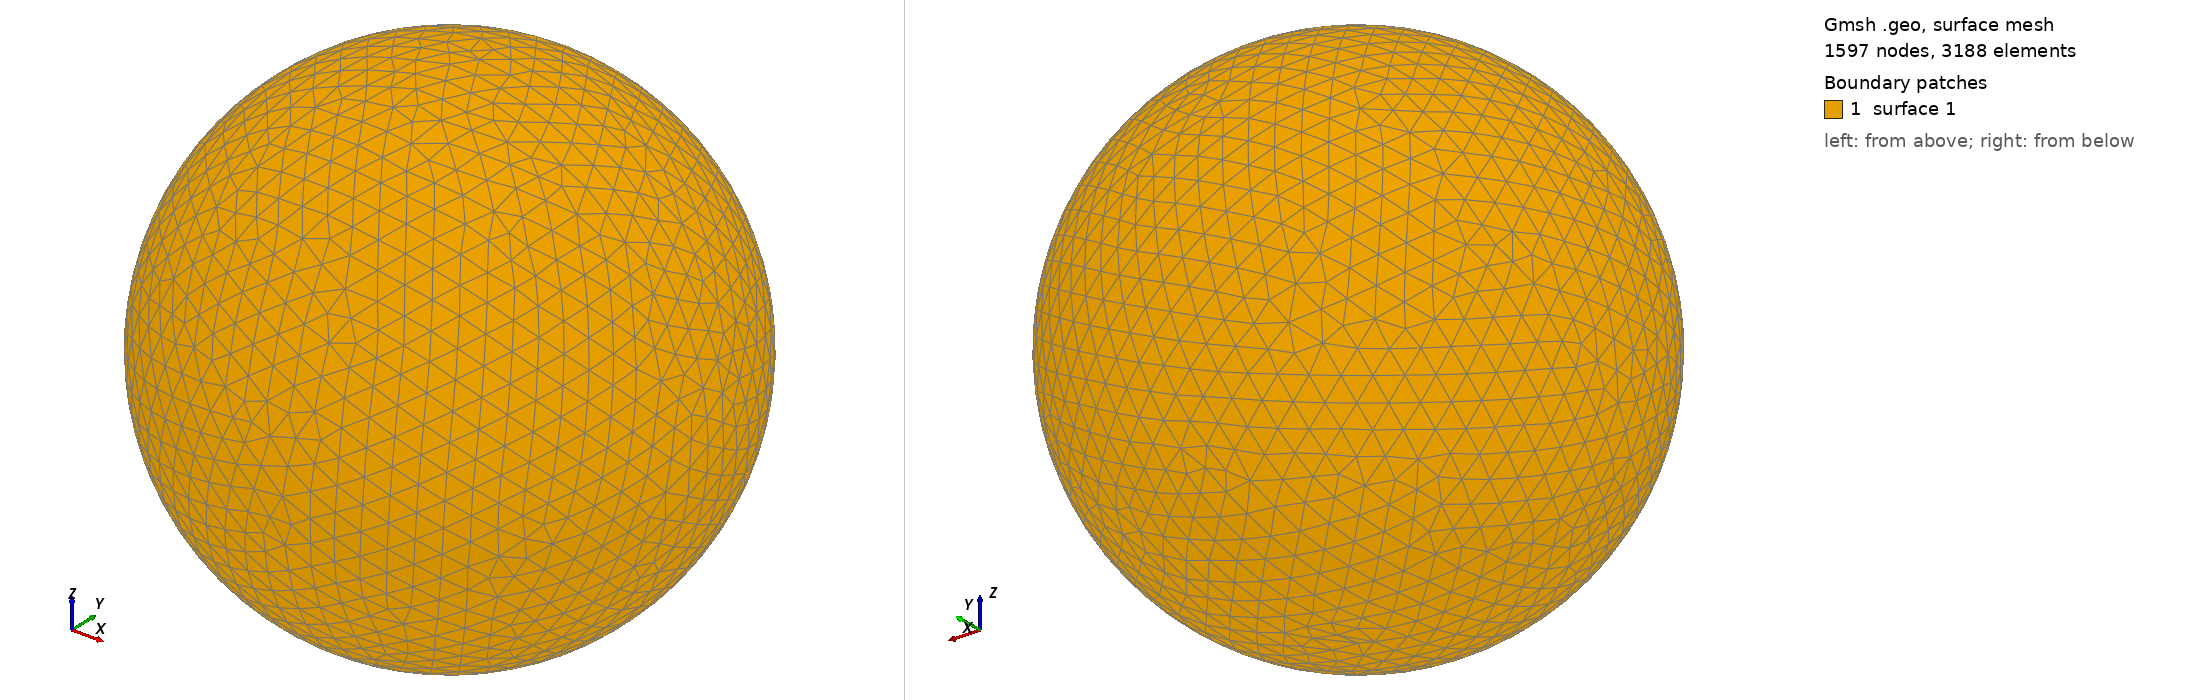

Gmsh geometry script, surface-meshed: 1597 nodes, 3188 surface elements. Boundary patches (legend numbers): 1 surface 1. Left view from above one corner, right view from below the opposite corner. The script declares no physical surfaces, so the legend lists its geometric surfaces. The drawing asked Gmsh for element sizes between 1% and 20% of the model's largest extent; the script's own settings can give other sizes.

=== shot0148.geo (drawn) ===
SetFactory("OpenCASCADE");
Point(1) = {0,0,0,0};
Sphere(1) = {0,0,0,0.00232300};
MeshSize{ PointsOf{ Surface{:}; } } = 0.000232300;
Mesh.ElementOrder=1;
Mesh.Format=39;
